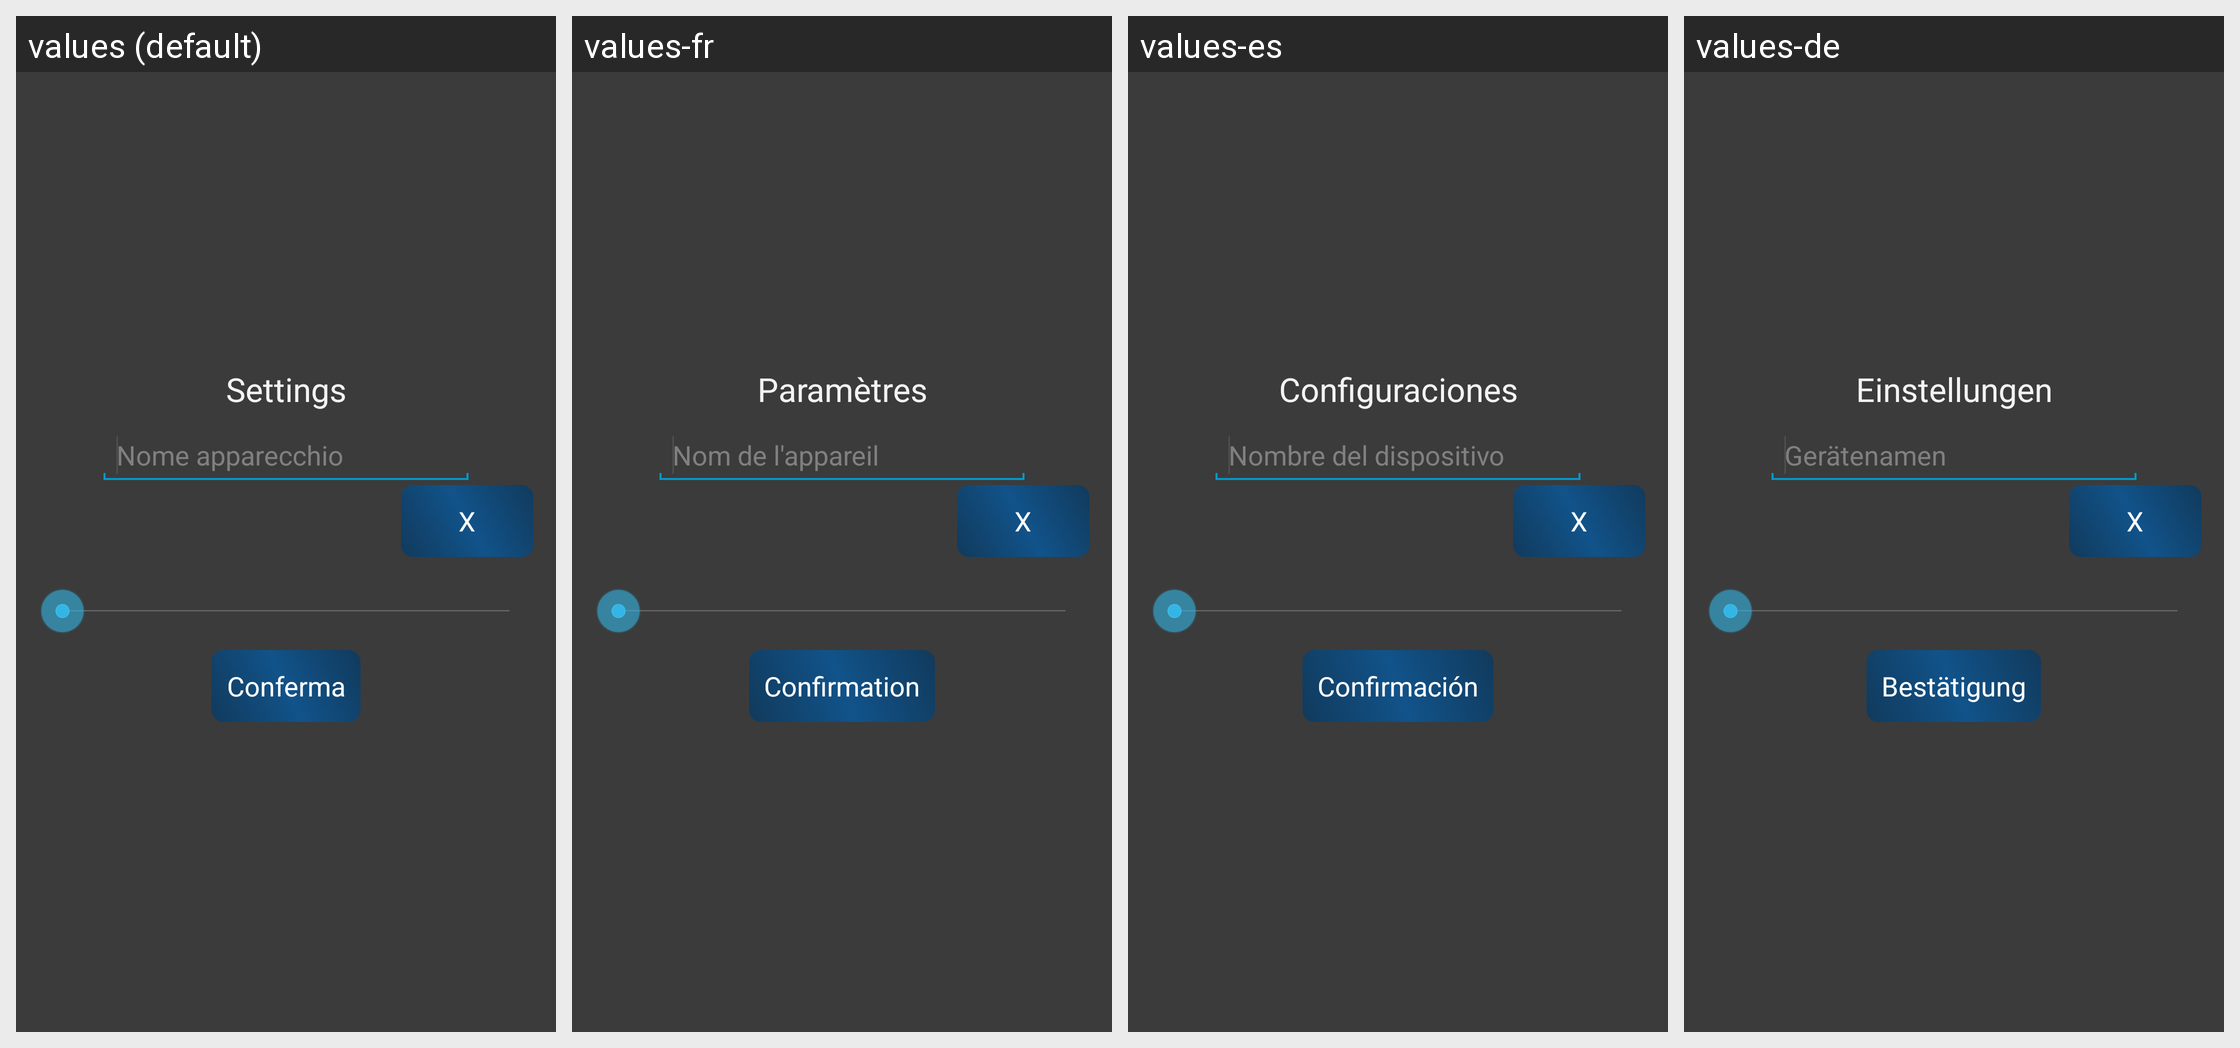

Strings drawn on this Android screen and how each of the app's shown locales translates them:
Android screen res/layout/dialog_new_marca.xml rendered under 4 locales, left to right: values (default), values-fr, values-es, values-de. Device: Nexus 5 (rendered at 1080×1920; each locale shown at half size, 540×960, under a caption strip naming it); theme AppTheme.
Other locales in the repository, not shown: values-en, values-it, values-ja, values-pt, values-ru, values-zh.
Strings drawn on this screen, with the default value and each locale's value (text and hints the layout hard-codes, and strings that could not be matched under every locale, appear in the picture but are not listed):

lb_new_marca
  values: Settings
  values-fr: Paramètres
  values-es: Configuraciones
  values-de: Einstellungen

hint_nome_marca
  values: Nome apparecchio
  values-fr: Nom de l'appareil
  values-es: Nombre del dispositivo
  values-de: Gerätenamen

cancel_mod
  values: X
  values-fr: X
  values-es: X
  values-de: X

lb_conferma_marca
  values: Conferma
  values-fr: Confirmation
  values-es: Confirmación
  values-de: Bestätigung
